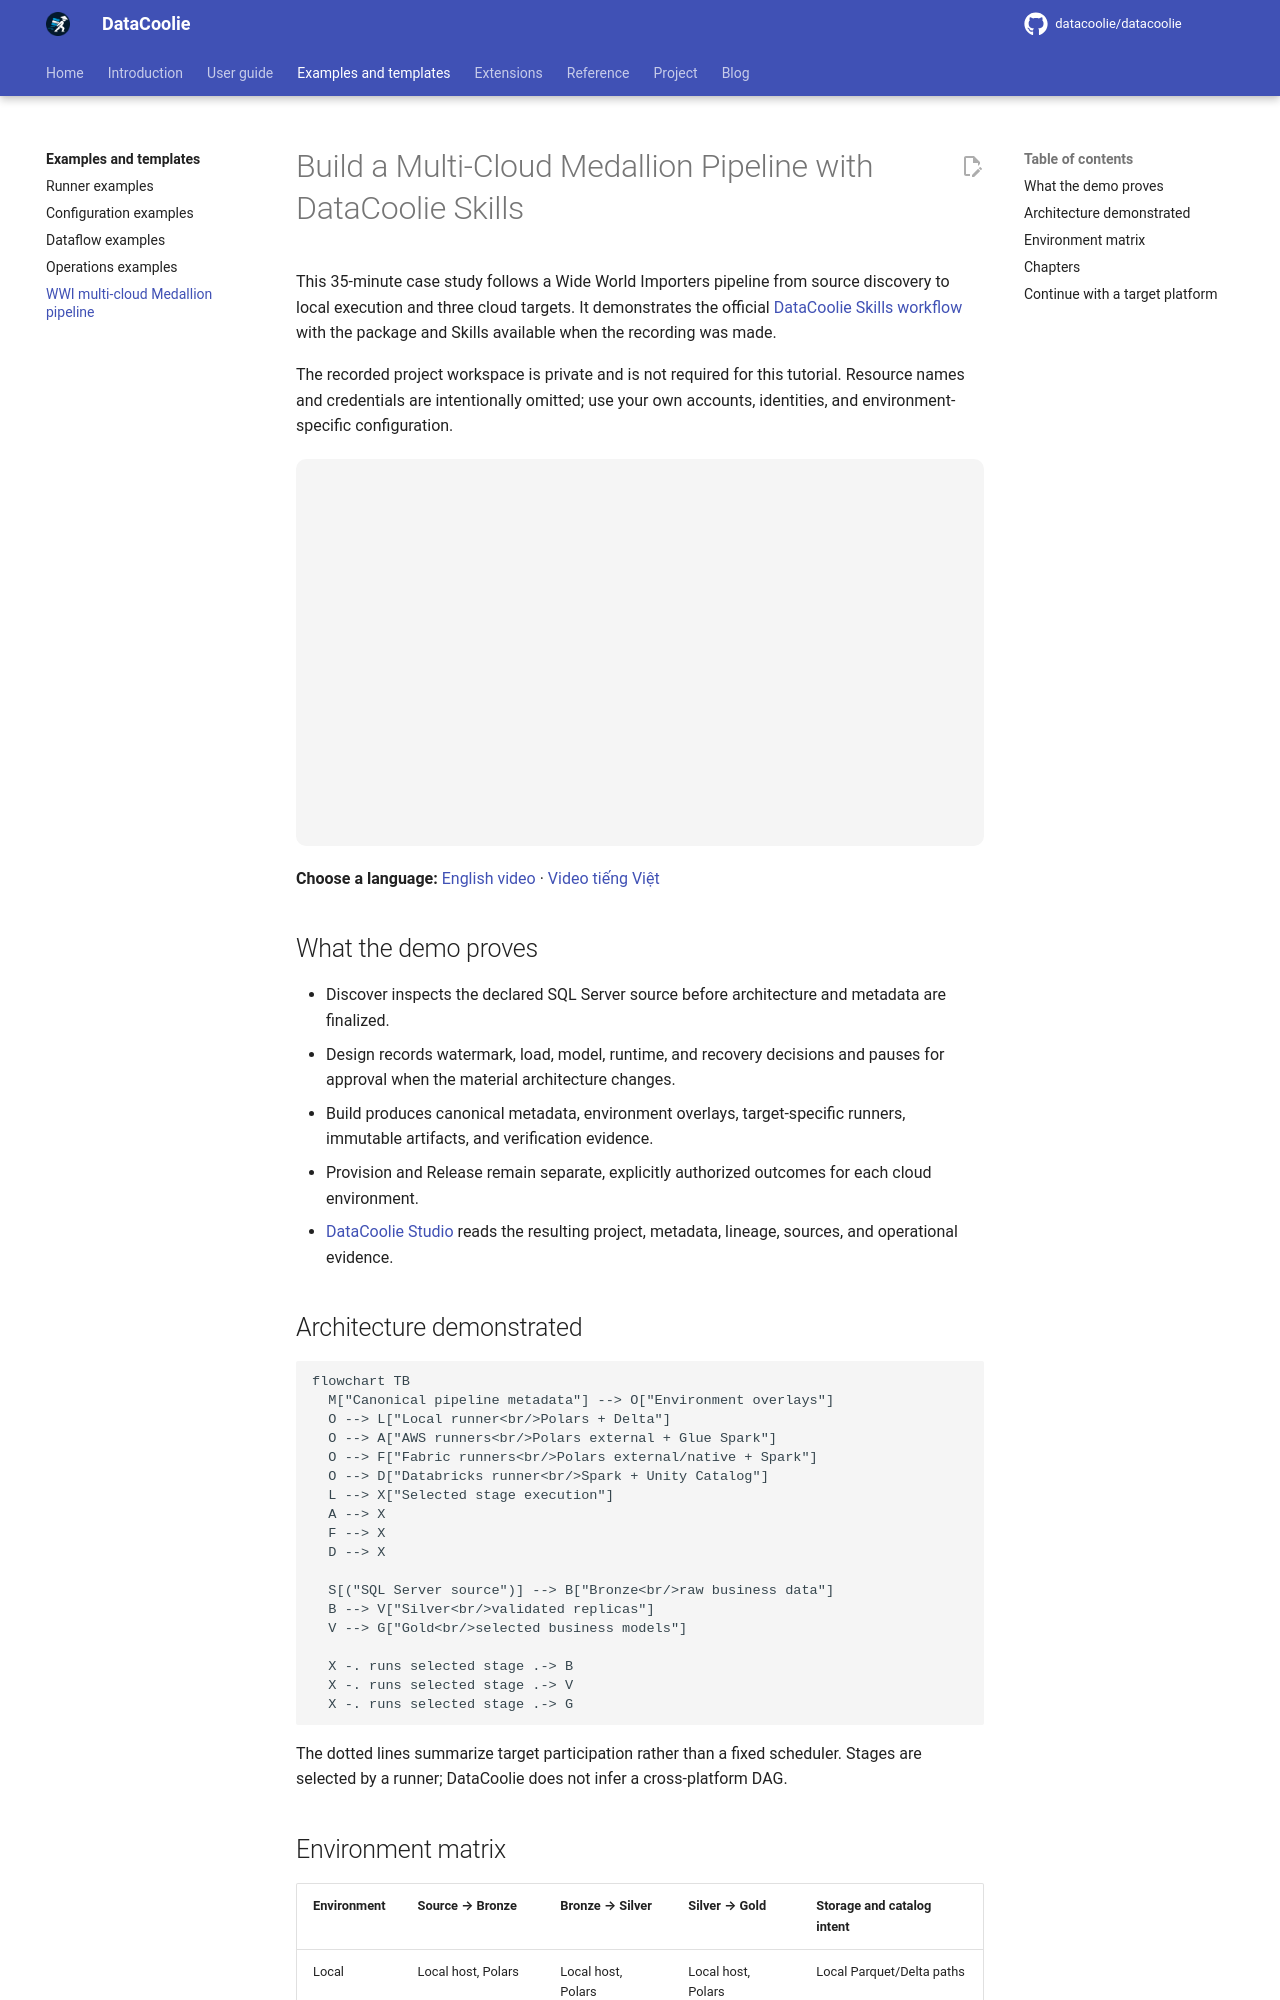

repository: datacoolie/datacoolie · page: examples/wwi-medallion-multicloud/index.html · generator: mkdocs

---
title: Build a Multi-Cloud Medallion Pipeline with DataCoolie Skills
description: Watch DataCoolie Skills build and run a WWI Medallion pipeline locally and on AWS Glue, Microsoft Fabric, and Databricks.
video:
  name: Build a Medallion Data Pipeline with DataCoolie and AI
  description: An end-to-end DataCoolie walkthrough from SQL Server discovery and local Polars validation to AWS Glue, Microsoft Fabric, and Databricks.
  thumbnail_url: https://i.ytimg.com/vi/L9ejQf9tYAE/maxresdefault.jpg
  upload_date: "2026-09-04T02:16:22-07:00"
  duration: PT35M57S
  embed_url: https://www.youtube-nocookie.com/embed/L9ejQf9tYAE
  content_url: https://www.youtube.com/watch?v=L9ejQf9tYAE
  clips:
    - {name: Architecture and workflow, start_offset: 0, end_offset: 84, url: "https://www.youtube.com/watch?v=L9ejQf9tYAE&t=0s"}
    - {name: Setup, start_offset: 84, end_offset: 126, url: "https://www.youtube.com/watch?v=L9ejQf9tYAE&t=84s"}
    - {name: Build the project with Codex, start_offset: 126, end_offset: 229, url: "https://www.youtube.com/watch?v=L9ejQf9tYAE&t=126s"}
    - {name: Watermarks and Gold scope, start_offset: 229, end_offset: 287, url: "https://www.youtube.com/watch?v=L9ejQf9tYAE&t=229s"}
    - {name: Metadata and runners, start_offset: 287, end_offset: 402, url: "https://www.youtube.com/watch?v=L9ejQf9tYAE&t=287s"}
    - {name: DataCoolie Studio, start_offset: 402, end_offset: 657, url: "https://www.youtube.com/watch?v=L9ejQf9tYAE&t=402s"}
    - {name: Local execution, start_offset: 657, end_offset: 779, url: "https://www.youtube.com/watch?v=L9ejQf9tYAE&t=657s"}
    - {name: AWS design and deployment, start_offset: 779, end_offset: 1000, url: "https://www.youtube.com/watch?v=L9ejQf9tYAE&t=779s"}
    - {name: Run on AWS, start_offset: 1000, end_offset: 1204, url: "https://www.youtube.com/watch?v=L9ejQf9tYAE&t=1000s"}
    - {name: AWS in Studio, start_offset: 1204, end_offset: 1275, url: "https://www.youtube.com/watch?v=L9ejQf9tYAE&t=1204s"}
    - {name: Microsoft Fabric, start_offset: 1275, end_offset: 1543, url: "https://www.youtube.com/watch?v=L9ejQf9tYAE&t=1275s"}
    - {name: Run on Fabric, start_offset: 1543, end_offset: 1708, url: "https://www.youtube.com/watch?v=L9ejQf9tYAE&t=1543s"}
    - {name: Databricks, start_offset: 1708, end_offset: 1961, url: "https://www.youtube.com/watch?v=L9ejQf9tYAE&t=1708s"}
    - {name: Databricks in Studio, start_offset: 1961, end_offset: 2072, url: "https://www.youtube.com/watch?v=L9ejQf9tYAE&t=1961s"}
    - {name: Conclusion, start_offset: 2072, end_offset: 2157, url: "https://www.youtube.com/watch?v=L9ejQf9tYAE&t=2072s"}
---

# Build a Multi-Cloud Medallion Pipeline with DataCoolie Skills

This 35-minute case study follows a Wide World Importers pipeline from source
discovery to local execution and three cloud targets. It demonstrates the
official [DataCoolie Skills workflow](../introduction/ai-skills.md)
with the package and Skills available when the recording was made.

The recorded project workspace is private and is not required for this
tutorial. Resource names and credentials are intentionally omitted; use your
own accounts, identities, and environment-specific configuration.

<div class="dc-video-embed">
  <iframe
    src="https://www.youtube-nocookie.com/embed/L9ejQf9tYAE"
    title="Build a Medallion Data Pipeline with DataCoolie and AI"
    loading="lazy"
    allow="accelerometer; autoplay; clipboard-write; encrypted-media; gyroscope; picture-in-picture; web-share"
    referrerpolicy="strict-origin-when-cross-origin"
    allowfullscreen>
  </iframe>
</div>

**Choose a language:**
[English video](https://youtu.be/L9ejQf9tYAE) ·
[Video tiếng Việt](https://youtu.be/0lnxfS6WYew)

## What the demo proves

- Discover inspects the declared SQL Server source before architecture and
  metadata are finalized.
- Design records watermark, load, model, runtime, and recovery decisions and
  pauses for approval when the material architecture changes.
- Build produces canonical metadata, environment overlays, target-specific
  runners, immutable artifacts, and verification evidence.
- Provision and Release remain separate, explicitly authorized outcomes for
  each cloud environment.
- [DataCoolie Studio](../studio/index.md) reads the resulting project,
  metadata, lineage, sources, and operational evidence.
